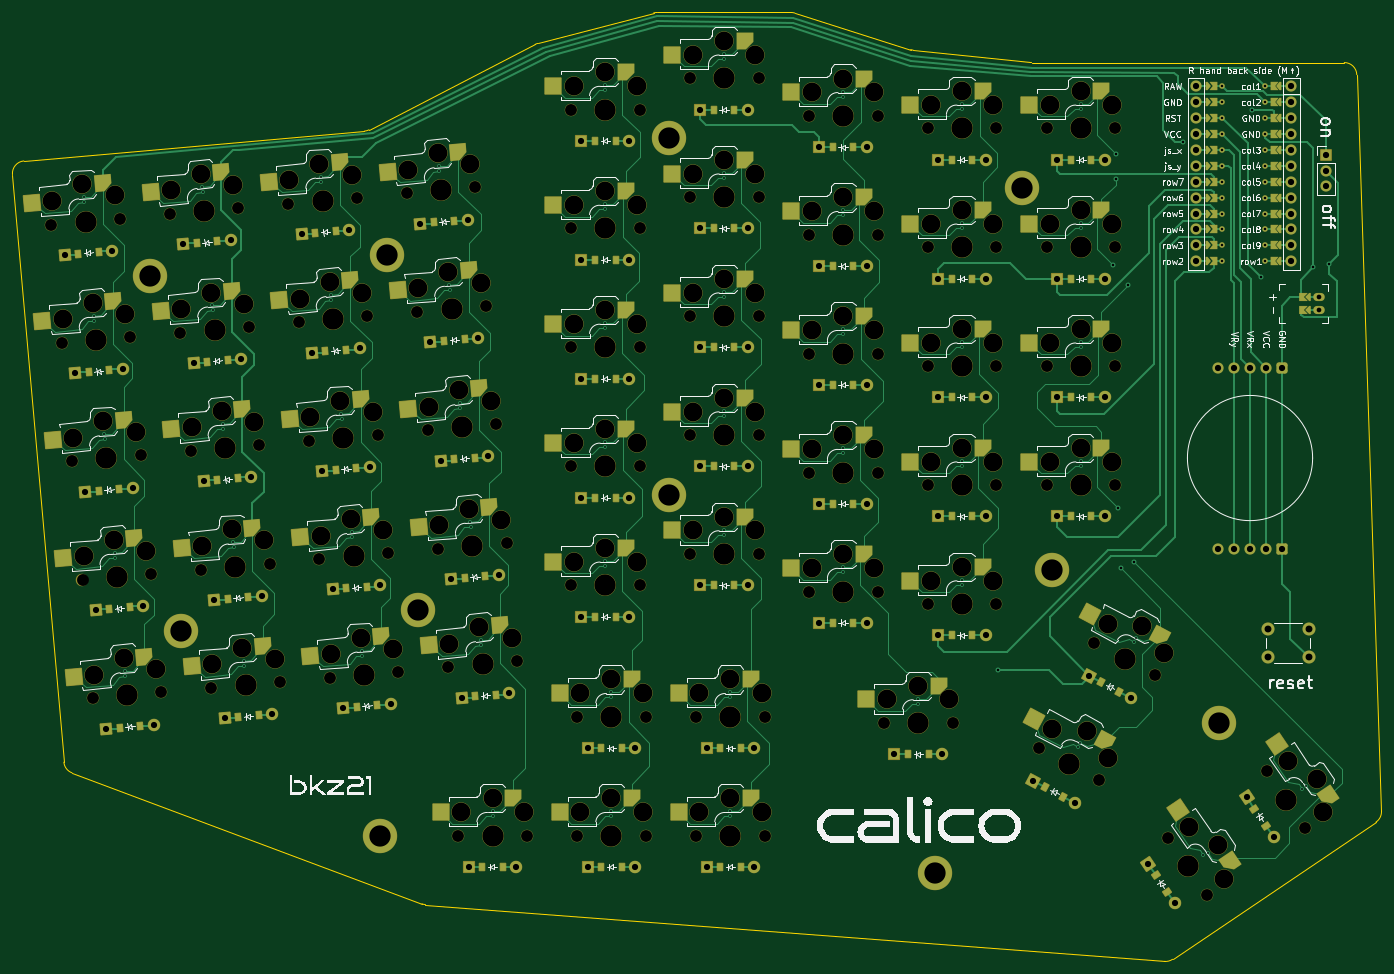
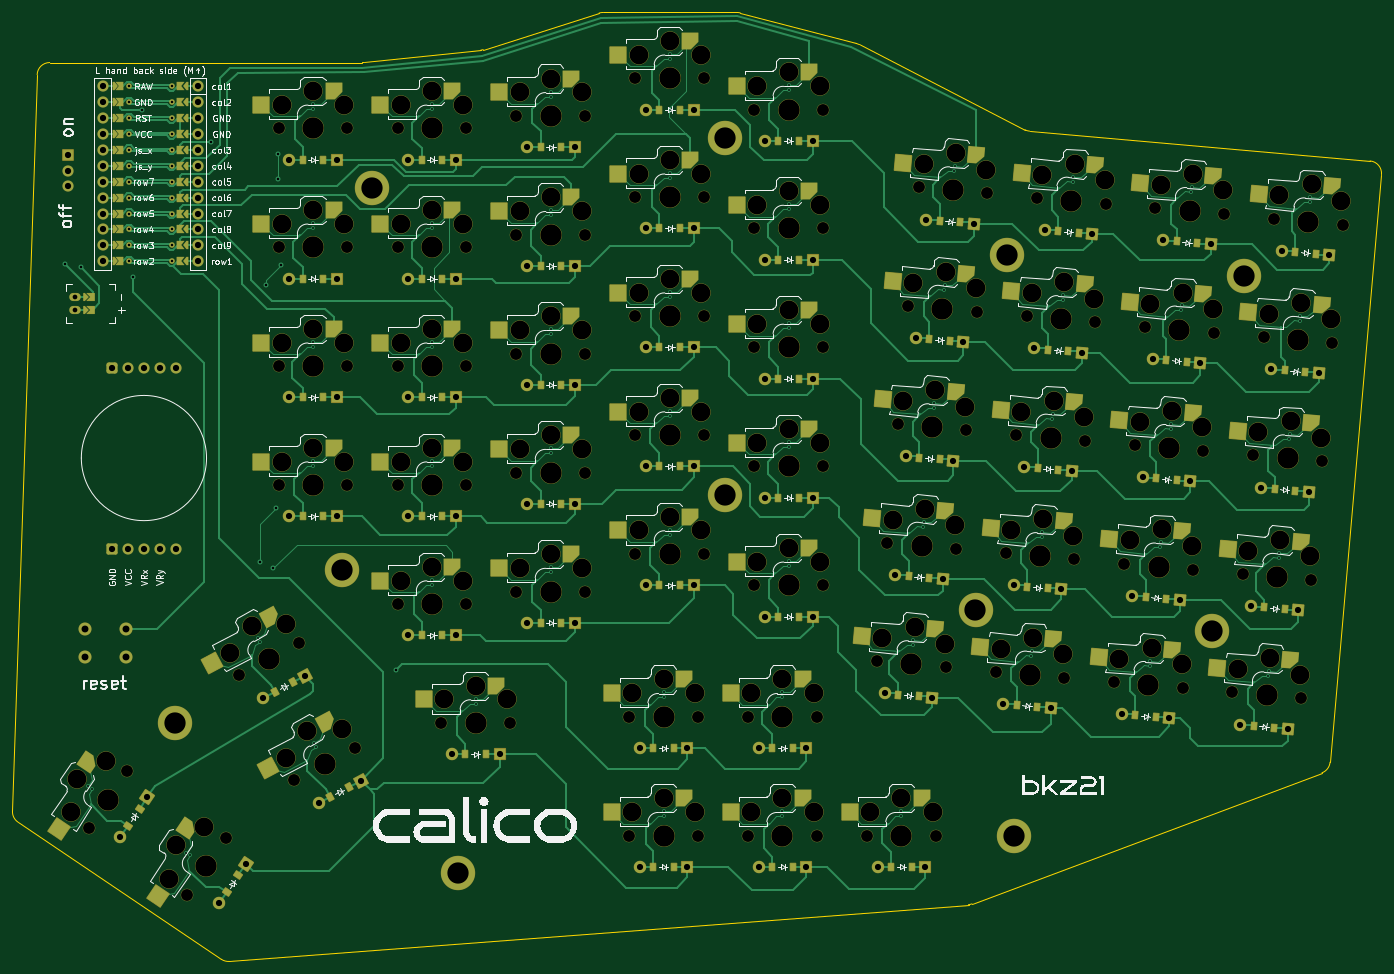
Circuit board: 11 layer files. Board 218.7 x 151.6 mm.
- bottom_copper: ergogen_output-B_Cu.gbr (99484 bytes)
- bottom_mask: ergogen_output-B_Mask.gbr (30147 bytes)
- paste: ergogen_output-B_Paste.gbr (13112 bytes)
- bottom_silk: ergogen_output-B_Silkscreen.gbr (133594 bytes)
- outline: ergogen_output-Edge_Cuts.gbr (2056 bytes)
- top_copper: ergogen_output-F_Cu.gbr (84452 bytes)
- top_mask: ergogen_output-F_Mask.gbr (30148 bytes)
- paste: ergogen_output-F_Paste.gbr (13105 bytes)
- top_silk: ergogen_output-F_Silkscreen.gbr (134642 bytes)
- drill: ergogen_output-NPTH.drl (6148 bytes)
- drill: ergogen_output-PTH.drl (6009 bytes)

=== bottom_copper: ergogen_output-B_Cu.gbr (99484 bytes, source omitted) ===
=== bottom_mask: ergogen_output-B_Mask.gbr (30147 bytes, source omitted) ===
=== paste: ergogen_output-B_Paste.gbr (13112 bytes, source omitted) ===
=== bottom_silk: ergogen_output-B_Silkscreen.gbr (133594 bytes, source omitted) ===
=== outline: ergogen_output-Edge_Cuts.gbr ===
%TF.GenerationSoftware,KiCad,Pcbnew,10.0.7*%
%TF.CreationDate,2026-10-17T21:10:00+02:00*%
%TF.ProjectId,ergogen_output,6572676f-6765-46e5-9f6f-75747075742e,rev?*%
%TF.SameCoordinates,Original*%
%TF.FileFunction,Profile,NP*%
%FSLAX46Y46*%
G04 Gerber Fmt 4.6, Leading zero omitted, Abs format (unit mm)*
G04 Created by KiCad (PCBNEW 10.0.7) date 2026-10-17 21:10:00*
%MOMM*%
%LPD*%
G01*
G04 APERTURE LIST*
%TA.AperFunction,Profile*%
%ADD10C,0.150000*%
%TD*%
G04 APERTURE END LIST*
D10*
X79181922Y-87166701D02*
G75*
G02*
X81000000Y-85000004I1992278J174401D01*
G01*
X81000000Y-85000000D02*
X135399603Y-80240652D01*
X87395370Y-181046835D02*
X79181922Y-87166701D01*
X88686477Y-182745544D02*
G75*
G02*
X87395396Y-181046833I701223J1872944D01*
G01*
X136139855Y-80026906D02*
G75*
G02*
X135399603Y-80240647I-914655J1779006D01*
G01*
X136139855Y-80026906D02*
X162676980Y-66381740D01*
X144605814Y-203682443D02*
X88686477Y-182745544D01*
X145153900Y-203803548D02*
G75*
G02*
X144605815Y-203682441I153300J1994548D01*
G01*
X162676980Y-66381740D02*
G75*
G02*
X163082558Y-66226237I914520J-1778560D01*
G01*
X163082557Y-66226235D02*
X181621041Y-61347686D01*
X181621041Y-61347686D02*
G75*
G02*
X182130028Y-61281829I509059J-1934514D01*
G01*
X182130028Y-61281835D02*
X203562989Y-61281835D01*
X203562989Y-61281835D02*
G75*
G02*
X204165256Y-61374657I111J-1999565D01*
G01*
X204165252Y-61374670D02*
X222678955Y-67221103D01*
X223071848Y-67302948D02*
G75*
G02*
X222678956Y-67221099I209352J1988848D01*
G01*
X223071848Y-67302948D02*
X241766878Y-69270846D01*
X241976248Y-69281835D02*
G75*
G02*
X241766878Y-69270847I-48J1999235D01*
G01*
X241976248Y-69281835D02*
X291937170Y-69281835D01*
X263231631Y-212874735D02*
X145153900Y-203803548D01*
X264503213Y-212538686D02*
G75*
G02*
X263231633Y-212874704I-1118313J1657986D01*
G01*
X264503213Y-212538686D02*
X296998905Y-190620065D01*
X291937170Y-69281835D02*
G75*
G02*
X293936041Y-71214855I-70J-2000065D01*
G01*
X293936049Y-71214855D02*
X297879397Y-188895009D01*
X297879397Y-188895010D02*
G75*
G02*
X296998915Y-190620080I-1999097J-66890D01*
G01*
M02*

=== top_copper: ergogen_output-F_Cu.gbr (84452 bytes, source omitted) ===
=== top_mask: ergogen_output-F_Mask.gbr (30148 bytes, source omitted) ===
=== paste: ergogen_output-F_Paste.gbr (13105 bytes, source omitted) ===
=== top_silk: ergogen_output-F_Silkscreen.gbr (134642 bytes, source omitted) ===
=== drill: ergogen_output-NPTH.drl ===
M48
; DRILL file KiCad 10.0.7 date 2026-10-17T21:09:48
; FORMAT={-:-/ absolute / metric / decimal}
; #@! TF.CreationDate,2026-10-17T21:09:48+02:00
; #@! TF.GenerationSoftware,Kicad,Pcbnew,10.0.7
; #@! TF.FileFunction,NonPlated,1,2,NPTH
FMAT,2
METRIC
; #@! TA.AperFunction,NonPlated,NPTH,ComponentDrill
T1C1.900
; #@! TA.AperFunction,NonPlated,NPTH,ComponentDrill
T2C3.000
; #@! TA.AperFunction,NonPlated,NPTH,ComponentDrill
T3C3.400
%
G90
G05
T1
X85.402Y-95.155
X87.058Y-114.083
X88.714Y-133.01
X90.37Y-151.938
X92.026Y-170.866
X96.36Y-94.196
X98.016Y-113.124
X99.672Y-132.052
X101.328Y-150.979
X102.984Y-169.907
X104.33Y-93.499
X105.985Y-112.427
X107.641Y-131.354
X109.297Y-150.282
X110.953Y-169.21
X115.288Y-92.54
X116.944Y-111.468
X118.6Y-130.396
X120.256Y-149.323
X121.911Y-168.251
X123.257Y-91.843
X124.913Y-110.771
X126.569Y-129.698
X128.225Y-148.626
X129.881Y-167.554
X134.215Y-90.884
X135.871Y-109.812
X137.527Y-128.74
X139.183Y-147.667
X140.839Y-166.595
X142.185Y-90.187
X143.841Y-109.115
X145.497Y-128.043
X147.153Y-146.97
X148.809Y-165.898
X150.371Y-192.782
X153.143Y-89.228
X154.799Y-108.156
X156.455Y-127.084
X158.111Y-146.012
X159.767Y-164.939
X161.371Y-192.782
X168.371Y-76.782
X168.371Y-95.782
X168.371Y-114.782
X168.371Y-133.782
X168.371Y-152.782
X169.371Y-173.782
X169.371Y-192.782
X179.371Y-76.782
X179.371Y-95.782
X179.371Y-114.782
X179.371Y-133.782
X179.371Y-152.782
X180.371Y-173.782
X180.371Y-192.782
X187.371Y-71.782
X187.371Y-90.782
X187.371Y-109.782
X187.371Y-128.782
X187.371Y-147.782
X188.371Y-173.782
X188.371Y-192.782
X198.371Y-71.782
X198.371Y-90.782
X198.371Y-109.782
X198.371Y-128.782
X198.371Y-147.782
X199.371Y-173.782
X199.371Y-192.782
X206.371Y-77.782
X206.371Y-96.782
X206.371Y-115.782
X206.371Y-134.782
X206.371Y-153.782
X217.371Y-77.782
X217.371Y-96.782
X217.371Y-115.782
X217.371Y-134.782
X217.371Y-153.782
X218.371Y-174.782
X225.371Y-79.782
X225.371Y-98.782
X225.371Y-117.782
X225.371Y-136.782
X225.371Y-155.782
X229.371Y-174.782
X236.371Y-79.782
X236.371Y-98.782
X236.371Y-117.782
X236.371Y-136.782
X236.371Y-155.782
X243.115Y-178.77
X244.371Y-79.782
X244.371Y-98.782
X244.371Y-117.782
X244.371Y-136.782
X252.035Y-161.993
X252.827Y-183.934
X255.371Y-79.782
X255.371Y-98.782
X255.371Y-117.782
X255.371Y-136.782
X261.747Y-167.158
X263.819Y-193.098
X269.97Y-202.217
X279.57Y-182.473
X285.721Y-191.593
T2
X85.573Y-91.376
X87.229Y-110.303
X88.885Y-129.231
X90.362Y-88.748
X90.541Y-148.159
X92.018Y-107.676
X92.197Y-167.086
X93.674Y-126.604
X95.33Y-145.531
X95.535Y-90.504
X96.986Y-164.459
X97.191Y-109.432
X98.847Y-128.36
X100.503Y-147.287
X102.159Y-166.215
X104.501Y-89.72
X106.157Y-108.647
X107.813Y-127.575
X109.29Y-87.092
X109.469Y-146.503
X110.946Y-106.02
X111.125Y-165.431
X112.602Y-124.948
X114.258Y-143.875
X114.463Y-88.848
X115.914Y-162.803
X116.119Y-107.776
X117.775Y-126.704
X119.431Y-145.631
X121.087Y-164.559
X123.428Y-88.064
X125.084Y-106.991
X126.74Y-125.919
X128.218Y-85.436
X128.396Y-144.847
X129.874Y-104.364
X130.052Y-163.775
X131.53Y-123.292
X133.186Y-142.219
X133.39Y-87.192
X134.842Y-161.147
X135.046Y-106.12
X136.702Y-125.048
X138.358Y-143.975
X140.014Y-162.903
X142.356Y-86.408
X144.012Y-105.336
X145.668Y-124.263
X147.145Y-83.78
X147.324Y-143.191
X148.801Y-102.708
X148.98Y-162.119
X150.457Y-121.636
X150.871Y-189.032
X152.113Y-140.564
X152.318Y-85.536
X153.769Y-159.491
X153.974Y-104.464
X155.63Y-123.392
X155.871Y-186.832
X157.286Y-142.319
X158.942Y-161.247
X160.871Y-189.032
X168.871Y-73.032
X168.871Y-92.032
X168.871Y-111.032
X168.871Y-130.032
X168.871Y-149.032
X169.871Y-170.032
X169.871Y-189.032
X173.871Y-70.832
X173.871Y-89.832
X173.871Y-108.832
X173.871Y-127.832
X173.871Y-146.832
X174.871Y-167.832
X174.871Y-186.832
X178.871Y-73.032
X178.871Y-92.032
X178.871Y-111.032
X178.871Y-130.032
X178.871Y-149.032
X179.871Y-170.032
X179.871Y-189.032
X187.871Y-68.032
X187.871Y-87.032
X187.871Y-106.032
X187.871Y-125.032
X187.871Y-144.032
X188.871Y-170.032
X188.871Y-189.032
X192.871Y-65.832
X192.871Y-84.832
X192.871Y-103.832
X192.871Y-122.832
X192.871Y-141.832
X193.871Y-167.832
X193.871Y-186.832
X197.871Y-68.032
X197.871Y-87.032
X197.871Y-106.032
X197.871Y-125.032
X197.871Y-144.032
X198.871Y-170.032
X198.871Y-189.032
X206.871Y-74.032
X206.871Y-93.032
X206.871Y-112.032
X206.871Y-131.032
X206.871Y-150.032
X211.871Y-71.832
X211.871Y-90.832
X211.871Y-109.832
X211.871Y-128.832
X211.871Y-147.832
X216.871Y-74.032
X216.871Y-93.032
X216.871Y-112.032
X216.871Y-131.032
X216.871Y-150.032
X218.871Y-171.032
X223.871Y-168.832
X225.871Y-76.032
X225.871Y-95.032
X225.871Y-114.032
X225.871Y-133.032
X225.871Y-152.032
X228.871Y-171.032
X230.871Y-73.832
X230.871Y-92.832
X230.871Y-111.832
X230.871Y-130.832
X230.871Y-149.832
X235.871Y-76.032
X235.871Y-95.032
X235.871Y-114.032
X235.871Y-133.032
X235.871Y-152.032
X244.871Y-76.032
X244.871Y-95.032
X244.871Y-114.032
X244.871Y-133.032
X245.317Y-175.693
X249.871Y-73.832
X249.871Y-92.832
X249.871Y-111.832
X249.871Y-130.832
X250.765Y-176.098
X254.146Y-180.388
X254.237Y-158.917
X254.871Y-76.032
X254.871Y-95.032
X254.871Y-114.032
X254.871Y-133.032
X259.684Y-159.322
X263.066Y-163.612
X267.207Y-191.415
X271.827Y-194.33
X272.799Y-199.706
X282.959Y-180.791
X287.579Y-183.706
X288.551Y-189.081
T3
X90.881Y-94.676
X92.537Y-113.603
X94.193Y-132.531
X95.849Y-151.459
X97.505Y-170.386
X109.809Y-93.02
X111.465Y-111.947
X113.121Y-130.875
X114.776Y-149.803
X116.432Y-168.73
X128.736Y-91.364
X130.392Y-110.291
X132.048Y-129.219
X133.704Y-148.147
X135.36Y-167.075
X147.664Y-89.708
X149.32Y-108.635
X150.976Y-127.563
X152.632Y-146.491
X154.288Y-165.419
X155.871Y-192.782
X173.871Y-76.782
X173.871Y-95.782
X173.871Y-114.782
X173.871Y-133.782
X173.871Y-152.782
X174.871Y-173.782
X174.871Y-192.782
X192.871Y-71.782
X192.871Y-90.782
X192.871Y-109.782
X192.871Y-128.782
X192.871Y-147.782
X193.871Y-173.782
X193.871Y-192.782
X211.871Y-77.782
X211.871Y-96.782
X211.871Y-115.782
X211.871Y-134.782
X211.871Y-153.782
X223.871Y-174.782
X230.871Y-79.782
X230.871Y-98.782
X230.871Y-117.782
X230.871Y-136.782
X230.871Y-155.782
X247.971Y-181.352
X249.871Y-79.782
X249.871Y-98.782
X249.871Y-117.782
X249.871Y-136.782
X256.891Y-164.576
X266.894Y-197.658
X282.646Y-187.033
M30

=== drill: ergogen_output-PTH.drl ===
M48
; DRILL file KiCad 10.0.7 date 2026-10-17T21:09:48
; FORMAT={-:-/ absolute / metric / decimal}
; #@! TF.CreationDate,2026-10-17T21:09:48+02:00
; #@! TF.GenerationSoftware,Kicad,Pcbnew,10.0.7
; #@! TF.FileFunction,Plated,1,2,PTH
FMAT,2
METRIC
; #@! TA.AperFunction,Plated,PTH,ViaDrill
T1C0.300
; #@! TA.AperFunction,Plated,PTH,ViaDrill
T2C0.400
; #@! TA.AperFunction,Plated,PTH,ComponentDrill
T3C0.400
; #@! TA.AperFunction,Plated,PTH,ComponentDrill
T4C0.750
; #@! TA.AperFunction,Plated,PTH,ComponentDrill
T5C0.991
; #@! TA.AperFunction,Plated,PTH,ComponentDrill
T6C1.000
; #@! TA.AperFunction,Plated,PTH,ComponentDrill
T7C1.100
; #@! TA.AperFunction,Plated,PTH,ComponentDrill
T8C3.400
%
G90
G05
T1
X90.543Y-90.815
X90.613Y-91.612
X92.199Y-109.743
X92.269Y-110.54
X93.855Y-128.671
X93.925Y-129.468
X95.511Y-147.598
X95.581Y-148.395
X97.167Y-166.526
X97.237Y-167.323
X109.471Y-89.159
X109.541Y-89.956
X111.127Y-108.087
X111.197Y-108.884
X112.783Y-127.015
X112.853Y-127.812
X114.439Y-145.943
X114.508Y-146.739
X116.095Y-164.87
X116.164Y-165.667
X128.399Y-87.503
X128.468Y-88.3
X130.055Y-106.431
X130.124Y-107.228
X131.71Y-125.359
X131.78Y-126.156
X133.366Y-144.287
X133.436Y-145.084
X135.022Y-163.214
X135.092Y-164.011
X147.326Y-85.848
X147.396Y-86.644
X148.982Y-104.775
X149.052Y-105.572
X150.638Y-123.703
X150.708Y-124.5
X152.294Y-142.631
X152.364Y-143.428
X153.95Y-161.558
X154.02Y-162.355
X155.871Y-188.907
X155.871Y-189.707
X173.871Y-72.907
X173.871Y-73.707
X173.871Y-91.907
X173.871Y-92.707
X173.871Y-110.907
X173.871Y-111.707
X173.871Y-129.907
X173.871Y-130.707
X173.871Y-148.907
X173.871Y-149.707
X174.871Y-169.907
X174.871Y-170.707
X174.871Y-188.907
X174.871Y-189.707
X192.871Y-67.907
X192.871Y-68.707
X192.871Y-86.907
X192.871Y-87.707
X192.871Y-105.907
X192.871Y-106.707
X192.871Y-124.907
X192.871Y-125.707
X192.871Y-143.907
X192.871Y-144.707
X193.871Y-169.907
X193.871Y-170.707
X193.871Y-188.907
X193.871Y-189.707
X211.871Y-73.907
X211.871Y-74.707
X211.871Y-92.907
X211.871Y-93.707
X211.871Y-111.907
X211.871Y-112.707
X211.871Y-130.907
X211.871Y-131.707
X211.871Y-149.907
X211.871Y-150.707
X223.871Y-170.907
X223.871Y-171.707
X230.871Y-75.907
X230.871Y-76.707
X230.871Y-94.907
X230.871Y-95.707
X230.871Y-113.907
X230.871Y-114.707
X230.871Y-132.907
X230.871Y-133.707
X230.871Y-151.907
X230.871Y-152.707
X249.415Y-178.637
X249.79Y-177.93
X249.871Y-75.907
X249.871Y-76.707
X249.871Y-94.907
X249.871Y-95.707
X249.871Y-113.907
X249.871Y-114.707
X249.871Y-132.907
X249.871Y-133.707
X258.335Y-161.861
X258.71Y-161.154
X269.444Y-195.938
X270.107Y-195.491
X285.195Y-185.313
X285.858Y-184.866
T2
X236.6Y-166.3
X255.0Y-101.6
X255.5Y-83.9
X255.5Y-87.9
X255.8Y-140.4
X256.2Y-150.0
X257.4Y-104.8
X258.4Y-149.1
X266.2Y-81.9
X277.2Y-76.8
X278.6Y-103.5
X287.0Y-102.0
X289.5Y-101.5
T3
X272.471Y-73.082
X272.471Y-75.622
X272.471Y-78.162
X272.471Y-80.702
X272.471Y-83.242
X272.471Y-85.782
X272.471Y-88.322
X272.471Y-90.862
X272.471Y-93.402
X272.471Y-95.942
X272.471Y-98.482
X272.471Y-101.022
X279.271Y-73.082
X279.271Y-75.622
X279.271Y-78.162
X279.271Y-80.702
X279.271Y-83.242
X279.271Y-85.782
X279.271Y-88.322
X279.271Y-90.862
X279.271Y-93.402
X279.271Y-95.942
X279.271Y-98.482
X279.271Y-101.022
T4
X287.871Y-106.782
X287.871Y-108.782
T5
X87.521Y-99.989
X89.177Y-118.916
X90.833Y-137.844
X92.489Y-156.772
X94.145Y-175.699
X95.112Y-99.325
X96.768Y-118.252
X98.424Y-137.18
X100.08Y-156.108
X101.736Y-175.035
X106.449Y-98.333
X108.105Y-117.26
X109.761Y-136.188
X111.417Y-155.116
X113.073Y-174.044
X114.04Y-97.669
X115.696Y-116.596
X117.352Y-135.524
X119.008Y-154.452
X120.664Y-173.379
X125.377Y-96.677
X127.033Y-115.604
X128.688Y-134.532
X130.344Y-153.46
X132.0Y-172.388
X132.968Y-96.013
X134.624Y-114.94
X136.279Y-133.868
X137.935Y-152.796
X139.591Y-171.723
X144.304Y-95.021
X145.96Y-113.949
X147.616Y-132.876
X149.272Y-151.804
X150.928Y-170.732
X151.895Y-94.357
X152.061Y-197.782
X153.551Y-113.284
X155.207Y-132.212
X156.863Y-151.14
X158.519Y-170.067
X159.681Y-197.782
X170.061Y-81.782
X170.061Y-100.782
X170.061Y-119.782
X170.061Y-138.782
X170.061Y-157.782
X171.061Y-178.782
X171.061Y-197.782
X177.681Y-81.782
X177.681Y-100.782
X177.681Y-119.782
X177.681Y-138.782
X177.681Y-157.782
X178.681Y-178.782
X178.681Y-197.782
X189.061Y-76.782
X189.061Y-95.782
X189.061Y-114.782
X189.061Y-133.782
X189.061Y-152.782
X190.061Y-178.782
X190.061Y-197.782
X196.681Y-76.782
X196.681Y-95.782
X196.681Y-114.782
X196.681Y-133.782
X196.681Y-152.782
X197.681Y-178.782
X197.681Y-197.782
X208.061Y-82.782
X208.061Y-101.782
X208.061Y-120.782
X208.061Y-139.782
X208.061Y-158.782
X215.681Y-82.782
X215.681Y-101.782
X215.681Y-120.782
X215.681Y-139.782
X215.681Y-158.782
X220.061Y-179.782
X227.061Y-84.782
X227.061Y-103.782
X227.061Y-122.782
X227.061Y-141.782
X227.061Y-160.782
X227.681Y-179.782
X234.681Y-84.782
X234.681Y-103.782
X234.681Y-122.782
X234.681Y-141.782
X234.681Y-160.782
X242.26Y-183.978
X246.061Y-84.782
X246.061Y-103.782
X246.061Y-122.782
X246.061Y-141.782
X248.988Y-187.555
X251.18Y-167.202
X253.681Y-84.782
X253.681Y-103.782
X253.681Y-122.782
X253.681Y-141.782
X257.908Y-170.779
X260.619Y-197.295
X264.88Y-203.612
X276.37Y-186.67
X280.631Y-192.987
T6
X268.251Y-73.082
X268.251Y-75.622
X268.251Y-78.162
X268.251Y-80.702
X268.251Y-83.242
X268.251Y-85.782
X268.251Y-88.322
X268.251Y-90.862
X268.251Y-93.402
X268.251Y-95.942
X268.251Y-98.482
X268.251Y-101.022
X271.8Y-118.0
X271.8Y-146.92
X274.34Y-118.0
X274.34Y-146.92
X276.88Y-118.0
X276.88Y-146.92
X279.42Y-118.0
X279.42Y-146.92
X281.96Y-118.0
X281.96Y-146.92
X283.491Y-73.082
X283.491Y-75.622
X283.491Y-78.162
X283.491Y-80.702
X283.491Y-83.242
X283.491Y-85.782
X283.491Y-88.322
X283.491Y-90.862
X283.491Y-93.402
X283.491Y-95.942
X283.491Y-98.482
X283.491Y-101.022
X289.0Y-84.0
X289.0Y-86.54
X289.0Y-89.08
T7
X279.75Y-159.75
X279.75Y-164.25
X286.25Y-159.75
X286.25Y-164.25
T8
X101.214Y-103.328
X106.182Y-160.111
X137.871Y-192.782
X139.07Y-100.016
X144.038Y-156.799
X184.005Y-81.287
X184.005Y-138.287
X226.628Y-198.763
X240.411Y-89.302
X245.271Y-150.382
X271.929Y-174.721
M30
